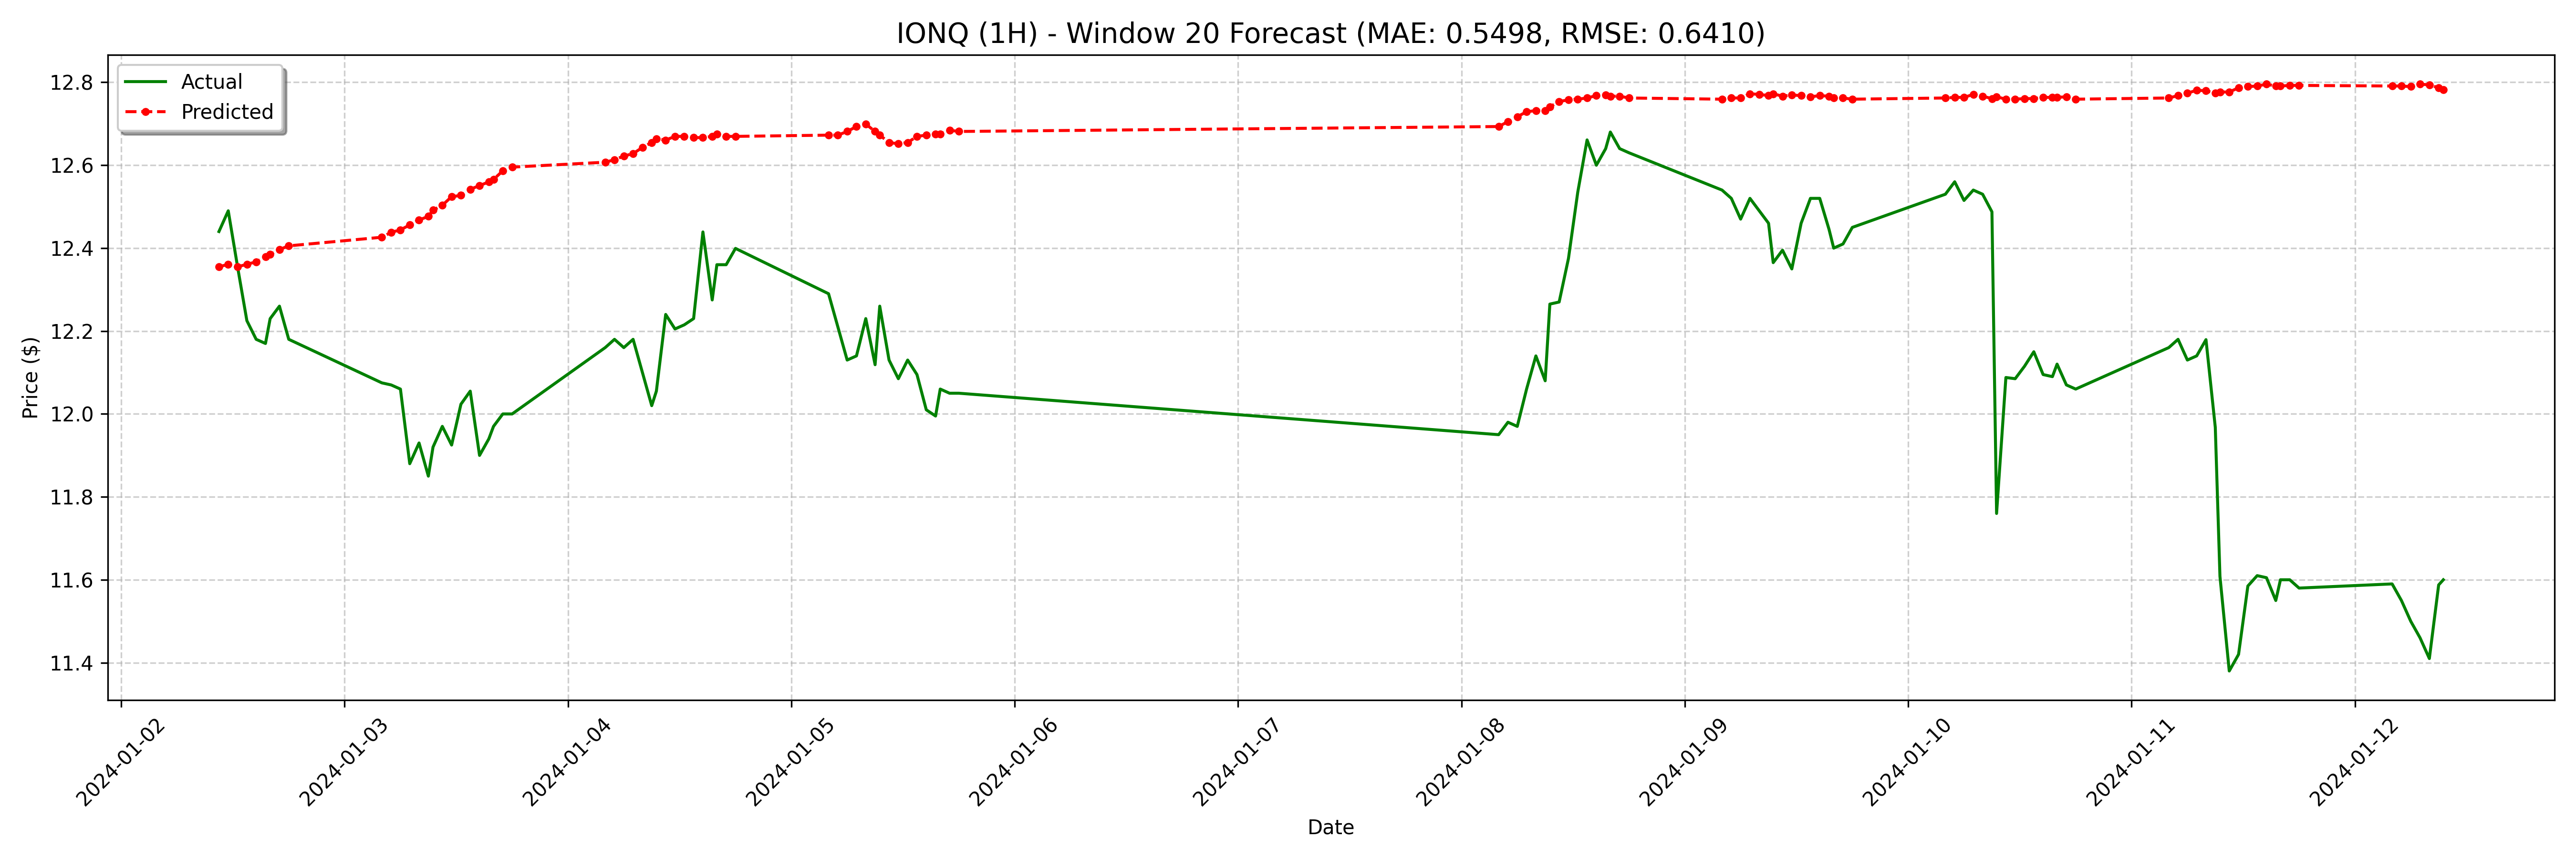

The file beside this chart, header and first rows:
date, actual, forecast
2024-01-02 10:30:00-05:00, 12.44, 12.36
2024-01-02 11:30:00-05:00, 12.49, 12.36
2024-01-02 12:30:00-05:00, 12.36, 12.36
2024-01-02 13:30:00-05:00, 12.22, 12.36
2024-01-02 14:30:00-05:00, 12.18, 12.37
2024-01-02 15:30:00-05:00, 12.17, 12.38
2024-01-02 16:00:00-05:00, 12.23, 12.38
2024-01-02 17:00:00-05:00, 12.26, 12.4
2024-01-02 18:00:00-05:00, 12.18, 12.41
2024-01-03 04:00:00-05:00, 12.07, 12.43
2024-01-03 05:00:00-05:00, 12.07, 12.44
2024-01-03 06:00:00-05:00, 12.06, 12.44
2024-01-03 07:00:00-05:00, 11.88, 12.46
2024-01-03 08:00:00-05:00, 11.93, 12.47
2024-01-03 09:00:00-05:00, 11.85, 12.48
2024-01-03 09:30:00-05:00, 11.92, 12.49
2024-01-03 10:30:00-05:00, 11.97, 12.5
2024-01-03 11:30:00-05:00, 11.93, 12.52
2024-01-03 12:30:00-05:00, 12.02, 12.53
2024-01-03 13:30:00-05:00, 12.05, 12.54
2024-01-03 14:30:00-05:00, 11.9, 12.55
2024-01-03 15:30:00-05:00, 11.94, 12.56
2024-01-03 16:00:00-05:00, 11.97, 12.57
2024-01-03 17:00:00-05:00, 12.0, 12.59
2024-01-03 18:00:00-05:00, 12.0, 12.6
2024-01-04 04:00:00-05:00, 12.16, 12.61
2024-01-04 05:00:00-05:00, 12.18, 12.61
2024-01-04 06:00:00-05:00, 12.16, 12.62
2024-01-04 07:00:00-05:00, 12.18, 12.63
2024-01-04 08:00:00-05:00, 12.1, 12.64
2024-01-04 09:00:00-05:00, 12.02, 12.65
2024-01-04 09:30:00-05:00, 12.05, 12.66
2024-01-04 10:30:00-05:00, 12.24, 12.66
2024-01-04 11:30:00-05:00, 12.21, 12.67
2024-01-04 12:30:00-05:00, 12.21, 12.67
2024-01-04 13:30:00-05:00, 12.23, 12.67
2024-01-04 14:30:00-05:00, 12.44, 12.67
2024-01-04 15:30:00-05:00, 12.28, 12.67
2024-01-04 16:00:00-05:00, 12.36, 12.68
2024-01-04 17:00:00-05:00, 12.36, 12.67
2024-01-04 18:00:00-05:00, 12.4, 12.67
2024-01-05 04:00:00-05:00, 12.29, 12.67
2024-01-05 05:00:00-05:00, 12.21, 12.67
2024-01-05 06:00:00-05:00, 12.13, 12.68
2024-01-05 07:00:00-05:00, 12.14, 12.69
2024-01-05 08:00:00-05:00, 12.23, 12.7
2024-01-05 09:00:00-05:00, 12.12, 12.68
2024-01-05 09:30:00-05:00, 12.26, 12.67
2024-01-05 10:30:00-05:00, 12.13, 12.65
2024-01-05 11:30:00-05:00, 12.09, 12.65
2024-01-05 12:30:00-05:00, 12.13, 12.65
2024-01-05 13:30:00-05:00, 12.1, 12.67
2024-01-05 14:30:00-05:00, 12.01, 12.67
2024-01-05 15:30:00-05:00, 11.99, 12.68
2024-01-05 16:00:00-05:00, 12.06, 12.68
2024-01-05 17:00:00-05:00, 12.05, 12.68
2024-01-05 18:00:00-05:00, 12.05, 12.68
2024-01-08 04:00:00-05:00, 11.95, 12.69
2024-01-08 05:00:00-05:00, 11.98, 12.71
2024-01-08 06:00:00-05:00, 11.97, 12.72
... 68 more rows
